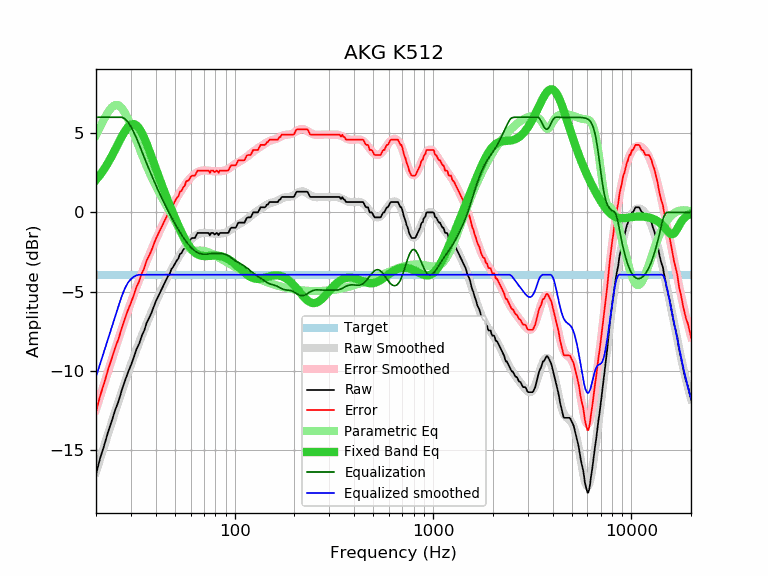

Source data for this figure (header and first rows):
frequency, raw, error, smoothed, error_smoothed, equalization, parametric_eq, equalized_raw, equalized_smoothed, target
20, -16.54, -12.60, -16.38, -12.44, 6.00, 2.05, -10.54, -10.38, -3.94
21, -15.50, -11.56, -15.54, -11.61, 6.00, 2.37, -9.50, -9.54, -3.94
22, -14.71, -10.77, -14.75, -10.81, 6.00, 2.74, -8.71, -8.75, -3.94
23, -13.87, -9.93, -13.98, -10.04, 6.00, 3.13, -7.87, -7.98, -3.94
24, -13.18, -9.24, -13.25, -9.31, 6.00, 3.54, -7.18, -7.25, -3.94
25, -12.47, -8.53, -12.56, -8.62, 6.00, 3.97, -6.47, -6.56, -3.94
26, -11.91, -7.97, -11.90, -7.96, 6.00, 4.39, -5.91, -5.90, -3.94
27, -11.21, -7.27, -11.28, -7.34, 6.00, 4.79, -5.21, -5.28, -3.94
28, -10.63, -6.69, -10.69, -6.75, 5.90, 5.13, -4.73, -4.79, -3.94
29, -10.10, -6.16, -10.13, -6.20, 5.70, 5.39, -4.40, -4.44, -3.94
30, -9.65, -5.71, -9.61, -5.68, 5.40, 5.54, -4.25, -4.21, -3.94
31, -9.16, -5.22, -9.12, -5.18, 5.06, 5.58, -4.10, -4.07, -3.94
32, -8.64, -4.70, -8.66, -4.72, 4.68, 5.49, -3.96, -3.98, -3.94
33, -8.29, -4.35, -8.22, -4.28, 4.28, 5.30, -4.01, -3.94, -3.94
34, -7.80, -3.86, -7.80, -3.86, 3.86, 5.03, -3.94, -3.94, -3.94
35, -7.46, -3.52, -7.40, -3.47, 3.47, 4.70, -3.99, -3.94, -3.94
36, -6.98, -3.04, -7.02, -3.09, 3.09, 4.33, -3.89, -3.94, -3.94
37, -6.68, -2.74, -6.66, -2.72, 2.72, 3.94, -3.96, -3.94, -3.94
38, -6.37, -2.43, -6.32, -2.38, 2.38, 3.54, -3.99, -3.94, -3.94
39, -6.00, -2.06, -5.99, -2.05, 2.05, 3.15, -3.95, -3.94, -3.94
40, -5.63, -1.69, -5.67, -1.73, 1.73, 2.77, -3.90, -3.94, -3.94
41, -5.35, -1.41, -5.37, -1.43, 1.43, 2.40, -3.92, -3.94, -3.94
42, -5.08, -1.14, -5.09, -1.15, 1.15, 2.05, -3.93, -3.94, -3.94
43, -4.82, -0.88, -4.81, -0.87, 0.87, 1.71, -3.95, -3.94, -3.94
44, -4.56, -0.62, -4.55, -0.61, 0.61, 1.38, -3.95, -3.94, -3.94
45, -4.30, -0.36, -4.30, -0.37, 0.37, 1.06, -3.93, -3.94, -3.94
46, -4.05, -0.11, -4.07, -0.13, 0.13, 0.76, -3.92, -3.94, -3.94
47, -3.89, 0.05, -3.84, 0.10, -0.10, 0.47, -3.99, -3.94, -3.94
48, -3.58, 0.36, -3.63, 0.31, -0.31, 0.19, -3.89, -3.94, -3.94
49, -3.44, 0.50, -3.42, 0.52, -0.52, -0.08, -3.96, -3.94, -3.94
50, -3.24, 0.70, -3.22, 0.71, -0.71, -0.34, -3.95, -3.94, -3.94
51, -3.05, 0.89, -3.04, 0.90, -0.90, -0.59, -3.95, -3.94, -3.94
52, -2.92, 1.02, -2.86, 1.08, -1.08, -0.83, -4.00, -3.94, -3.94
53, -2.64, 1.30, -2.68, 1.25, -1.25, -1.06, -3.89, -3.94, -3.94
54, -2.57, 1.37, -2.52, 1.42, -1.42, -1.27, -3.99, -3.94, -3.94
55, -2.36, 1.58, -2.37, 1.57, -1.57, -1.47, -3.93, -3.94, -3.94
56, -2.27, 1.67, -2.22, 1.71, -1.71, -1.66, -3.98, -3.94, -3.94
57, -1.97, 1.97, -2.09, 1.85, -1.85, -1.83, -3.82, -3.94, -3.94
58, -1.95, 1.99, -1.96, 1.97, -1.97, -1.99, -3.92, -3.94, -3.94
59, -1.89, 2.05, -1.85, 2.09, -2.09, -2.13, -3.98, -3.94, -3.94
60, -1.70, 2.24, -1.75, 2.19, -2.19, -2.25, -3.89, -3.94, -3.94
61, -1.62, 2.32, -1.66, 2.28, -2.28, -2.36, -3.90, -3.94, -3.94
62, -1.62, 2.32, -1.57, 2.36, -2.36, -2.45, -3.98, -3.94, -3.94
63, -1.62, 2.32, -1.50, 2.43, -2.43, -2.53, -4.05, -3.94, -3.94
64, -1.46, 2.48, -1.45, 2.49, -2.49, -2.60, -3.95, -3.94, -3.94
65, -1.30, 2.64, -1.40, 2.54, -2.54, -2.65, -3.84, -3.94, -3.94
66, -1.30, 2.64, -1.36, 2.58, -2.58, -2.69, -3.88, -3.94, -3.94
67, -1.30, 2.64, -1.33, 2.61, -2.61, -2.72, -3.91, -3.94, -3.94
68, -1.30, 2.64, -1.31, 2.63, -2.63, -2.74, -3.93, -3.94, -3.94
69, -1.30, 2.64, -1.30, 2.64, -2.64, -2.75, -3.94, -3.94, -3.94
70, -1.30, 2.64, -1.29, 2.65, -2.65, -2.76, -3.95, -3.94, -3.94
71, -1.30, 2.64, -1.29, 2.65, -2.65, -2.76, -3.95, -3.94, -3.94
72, -1.30, 2.64, -1.30, 2.64, -2.64, -2.76, -3.94, -3.94, -3.94
73, -1.30, 2.64, -1.30, 2.64, -2.64, -2.76, -3.94, -3.94, -3.94
74, -1.31, 2.63, -1.31, 2.63, -2.63, -2.75, -3.94, -3.94, -3.94
75, -1.45, 2.49, -1.32, 2.62, -2.62, -2.75, -4.07, -3.94, -3.94
76, -1.30, 2.64, -1.33, 2.61, -2.61, -2.74, -3.91, -3.94, -3.94
77, -1.30, 2.64, -1.33, 2.60, -2.60, -2.74, -3.90, -3.94, -3.94
78, -1.30, 2.64, -1.34, 2.60, -2.60, -2.73, -3.90, -3.94, -3.94
79, -1.40, 2.54, -1.34, 2.59, -2.59, -2.73, -3.99, -3.94, -3.94
... 553 more rows
